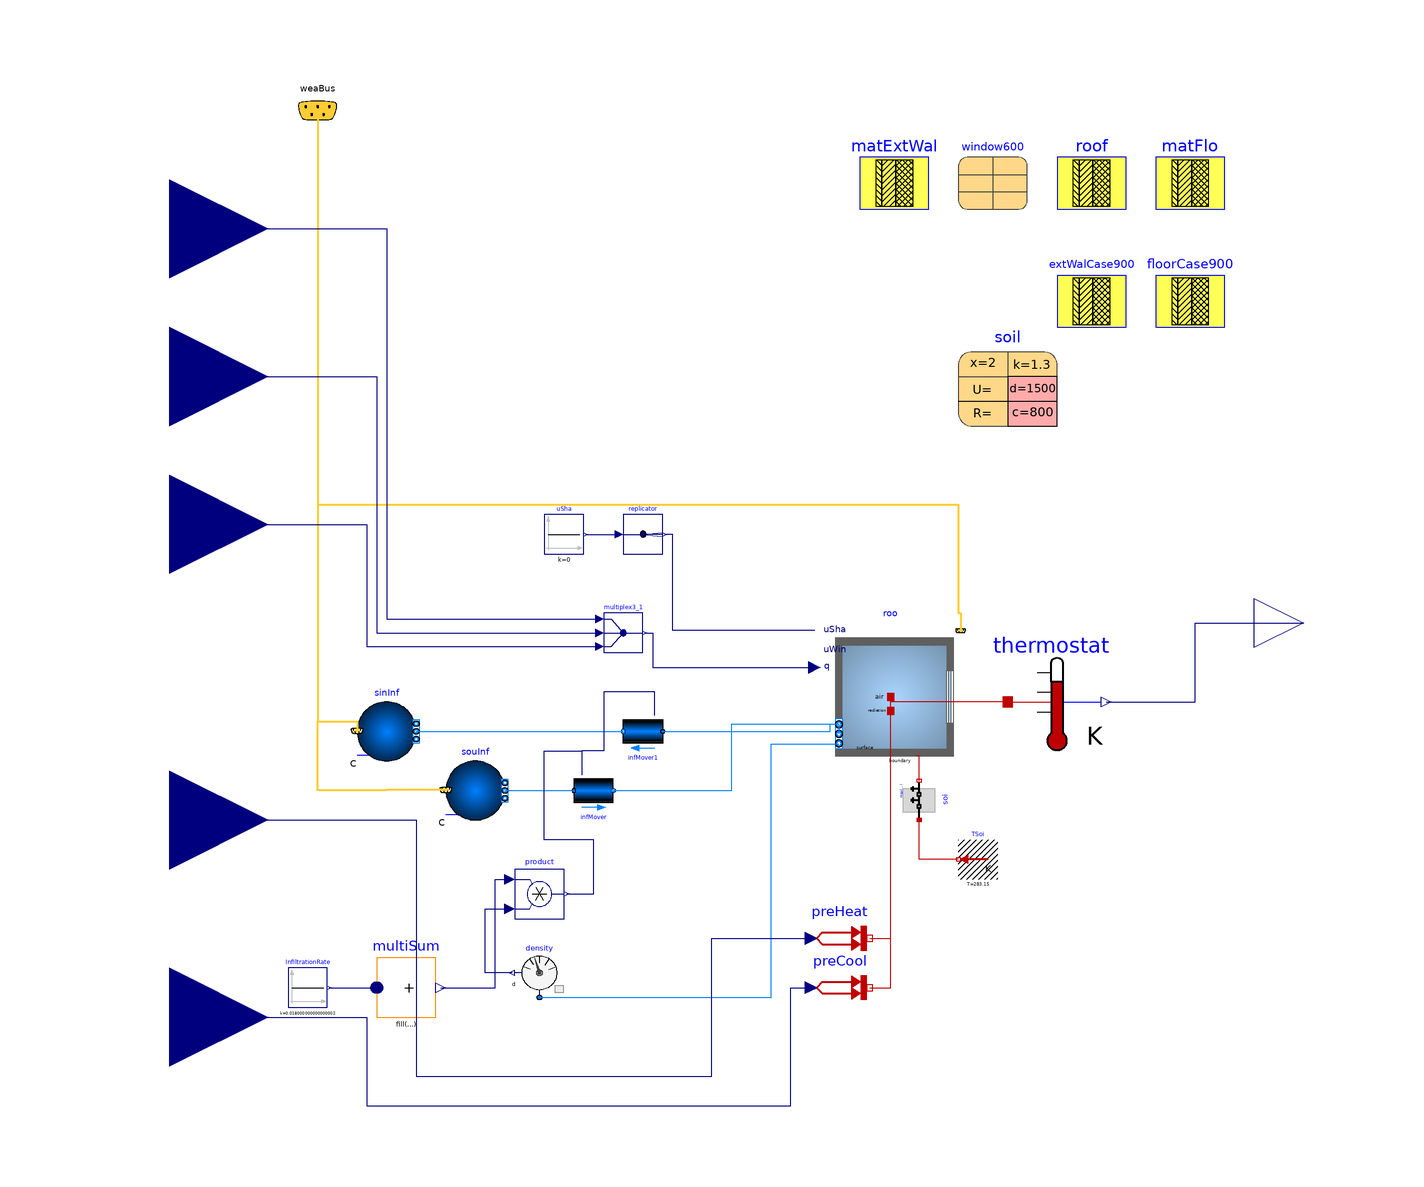

The component connection diagram of the Modelica model below, drawn from its own Placement and Line annotations.

model Case900HeatCool
      extends Case900FF;
      Modelica.Blocks.Interfaces.RealInput qHeat
        annotation (Placement(transformation(extent={{-140,-60},{-100,-20}})));
      Modelica.Blocks.Interfaces.RealInput qCool
        annotation (Placement(transformation(extent={{-140,-100},{-100,-60}})));
      Modelica.Thermal.HeatTransfer.Sources.PrescribedHeatFlow preHeat
        annotation (Placement(transformation(extent={{10,-70},{22,-58}})));
      Modelica.Thermal.HeatTransfer.Sources.PrescribedHeatFlow preCool
        annotation (Placement(transformation(extent={{10,-80},{22,-68}})));
    equation
      connect(preHeat.port, roo.heaPorAir) annotation (Line(points={{22,-64},{
              26.25,-64},{26.25,-15}}, color={191,0,0}));
      connect(preCool.port, roo.heaPorAir) annotation (Line(points={{22,-74},{
              26.25,-74},{26.25,-15}}, color={191,0,0}));
      connect(qHeat, preHeat.Q_flow) annotation (Line(points={{-120,-40},{-70,
              -40},{-70,-92},{-10,-92},{-10,-64},{10,-64}}, color={0,0,127}));
      connect(qCool, preCool.Q_flow) annotation (Line(points={{-120,-80},{-80,
              -80},{-80,-98},{6,-98},{6,-74},{10,-74}}, color={0,0,127}));
    end Case900HeatCool;